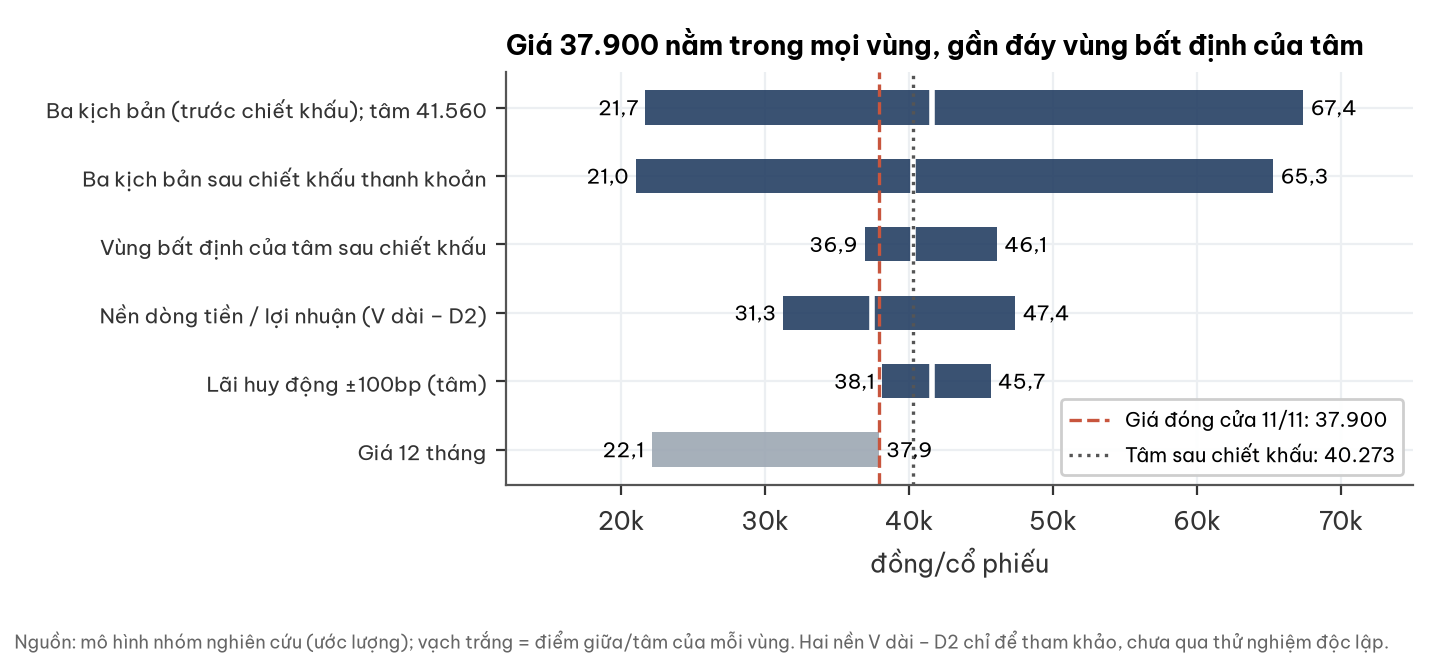

Data behind this chart, as committed beside it:
phuong_phap, thap, cao, diem
Ba kịch bản (trước chiết khấu); tâm 41.5…, 21669, 67385, 41560
Ba kịch bản sau chiết khấu thanh khoản, 20997, 65297, 40273
Vùng bất định của tâm sau chiết khấu, 36900, 46100, 40273
Nền dòng tiền / lợi nhuận (V dài – D2), 31272, 47374, 37392
Lãi huy động ±100bp (tâm), 38120, 45656, 41560
Giá 12 tháng, 22110, 37900, 
